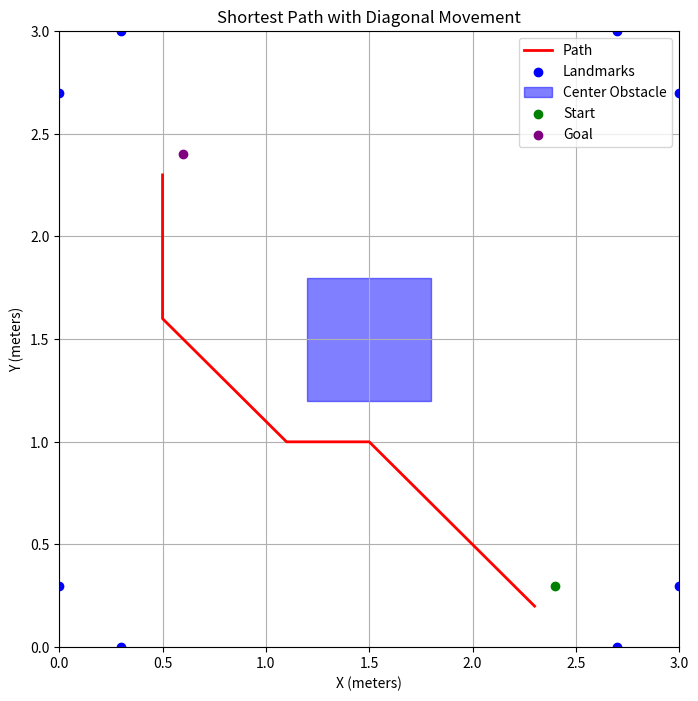

Generate this figure with matplotlib:
import numpy as np
import matplotlib.pyplot as plt
import heapq

# Convert coordinates to grid indices
def to_grid(x, y, resolution=0.1, grid_size=3.0):
    max_index = int(grid_size / resolution) - 1
    grid_x = max(0, min(int(x / resolution), max_index))
    grid_y = max(0, min(int(y / resolution), max_index))
    return grid_x, grid_y

# Convert grid indices back to coordinates
def to_coordinates(grid_x, grid_y, resolution=0.1):
    return grid_x * resolution, grid_y * resolution

# Heuristic function (Euclidean distance)
def heuristic(a, b):
    return np.sqrt((a[0] - b[0]) ** 2 + (a[1] - b[1]) ** 2)

# Greedy Search Algorithm with Diagonal Movement
def greedy_search(grid, start, goal):
    start = to_grid(*start)
    goal = to_grid(*goal)
    open_set = [(heuristic(start, goal), start)]
    came_from = {}
    visited = set()

    while open_set:
        _, current = heapq.heappop(open_set)

        if current == goal:
            path = []
            while current in came_from:
                path.append(current)
                current = came_from[current]
            path.append(start)
            return path[::-1]

        visited.add(current)

        neighbors = [
            (current[0] + dx, current[1] + dy)
            for dx, dy in [
                (-1, 0), (1, 0), (0, -1), (0, 1),  # Cardinal directions
                (-1, -1), (-1, 1), (1, -1), (1, 1)  # Diagonal directions
            ]
        ]

        for neighbor in neighbors:
            if (
                0 <= neighbor[0] < grid.shape[0] and
                0 <= neighbor[1] < grid.shape[1] and
                grid[neighbor[0], neighbor[1]] == 0 and
                neighbor not in visited
            ):
                visited.add(neighbor)
                came_from[neighbor] = current
                heapq.heappush(open_set, (heuristic(neighbor, goal), neighbor))

    return None  # No path found

# Updated Plot Function
def plot_path(path, start, goal, obstacles, center_obstacle, resolution=0.1):
    plt.figure(figsize=(8, 8))
    
    # Plot the path
    if path:
        px, py = zip(*path)
        plt.plot(np.array(px) * resolution, np.array(py) * resolution, color="red", lw=2, label="Path")
    
    # Plot obstacles as points
    plt.scatter(*zip(*obstacles), c="blue", label="Landmarks")
    
    # Plot the center obstacle as a rectangle
    plt.gca().add_patch(
        plt.Rectangle(center_obstacle[0], 0.6, 0.6, color="blue", alpha=0.5, label="Center Obstacle")
    )
    
    # Plot start and goal points
    plt.scatter([start[0]], [start[1]], color="green", label="Start", zorder=5)
    plt.scatter([goal[0]], [goal[1]], color="purple", label="Goal", zorder=5)
    
    # Add labels, grid, and legend
    plt.legend()
    plt.title("Shortest Path with Diagonal Movement")
    plt.xlabel("X (meters)")
    plt.ylabel("Y (meters)")
    plt.xlim(0, 3)  # Adjust limits as per your grid size
    plt.ylim(0, 3)  # Adjust limits as per your grid size
    plt.grid()
    plt.show()

# Configuration
grid_size = 3.0
resolution = 0.1
start = (2.4, 0.3)
goal = (0.6, 2.4)
obstacle_positions = [
    (0.3, 0), (2.7, 0), (0, 0.3), (3, 0.3), 
    (0, 2.7), (0.3, 3), (3, 2.7), (2.7, 3)
]
center_obstacle = [(1.2, 1.2), (1.8, 1.8)]  # Define as top-left and bottom-right corners

# Generate grid
grid = np.zeros((int(grid_size / resolution), int(grid_size / resolution)))
for x, y in obstacle_positions:
    gx, gy = to_grid(x, y, resolution)
    grid[gx, gy] = 1
cx1, cy1 = to_grid(*center_obstacle[0], resolution)
cx2, cy2 = to_grid(*center_obstacle[1], resolution)
grid[cx1:cx2+1, cy1:cy2+1] = 1

# Find shortest path
path = greedy_search(grid, start, goal)

# Convert grid indices back to coordinates for waypoints
waypoints = [tuple(round(coord, 1) for coord in to_coordinates(px, py, resolution)) for px, py in path]

# Print waypoints
print("Waypoints (in meters):")
for waypoint in waypoints:
    print(waypoint)

# Calculate the total moving distance
total_distance = 0.0
for i in range(1, len(waypoints)):
    prev = waypoints[i - 1]
    curr = waypoints[i]
    # Compute Euclidean distance between consecutive waypoints
    total_distance += np.sqrt((curr[0] - prev[0]) ** 2 + (curr[1] - prev[1]) ** 2)

# Print total distance
print(f"Total Moving Distance: {round(total_distance, 2)} meters")

# Plot the result
plot_path(path, start, goal, obstacle_positions, center_obstacle, resolution)